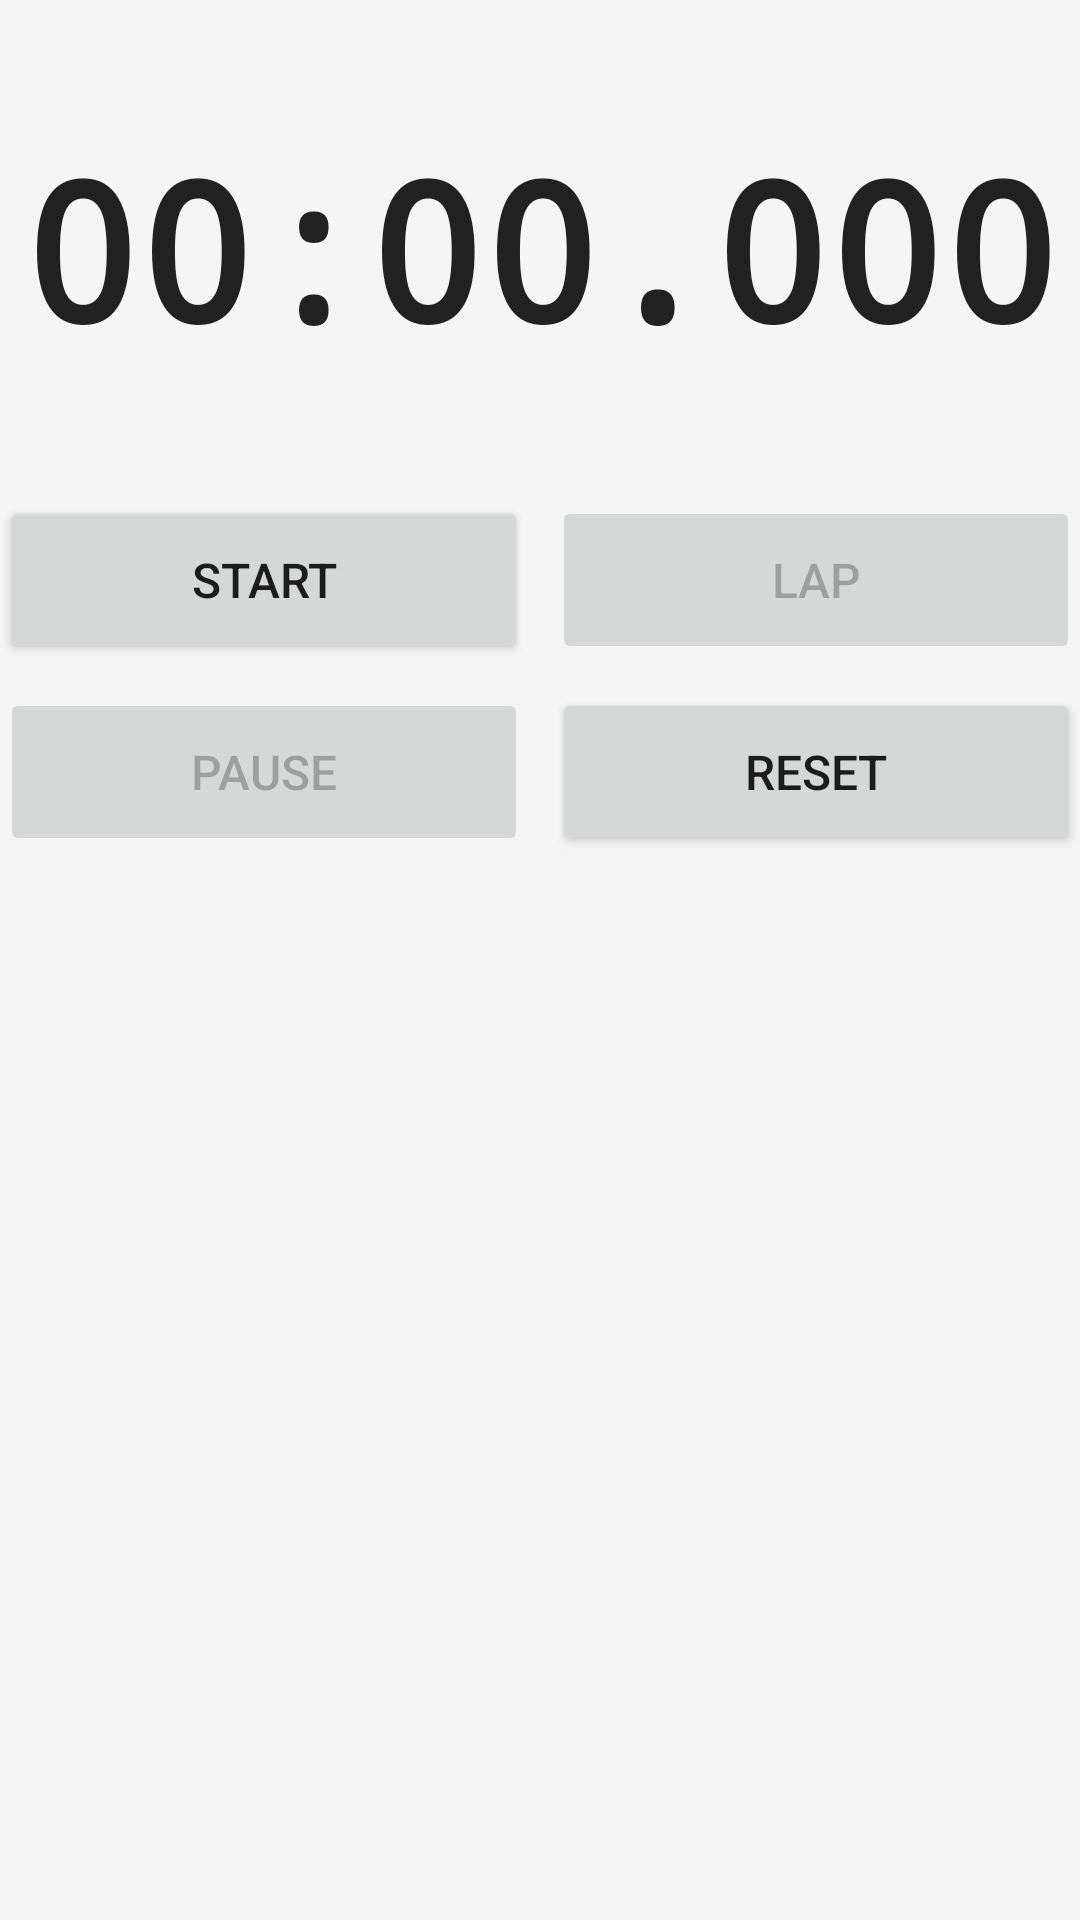

This screen was rendered from an Android layout file. Write that file and the resources it references.
<!-- AndroidManifest.xml: application theme AppTheme -->
<!-- res/layout/fragment_stopwatch.xml -->
<?xml version="1.0" encoding="utf-8"?>
<LinearLayout
    xmlns:android="http://schemas.android.com/apk/res/android"
    xmlns:tools="http://schemas.android.com/tools"
    android:layout_width="match_parent"
    android:layout_height="match_parent"
    android:orientation="vertical"
    android:background="@color/background_color"
    android:paddingStart="@dimen/activity_horizontal_margin"
    android:paddingEnd="@dimen/activity_horizontal_margin"
    android:paddingTop="@dimen/activity_vertical_margin"
    android:paddingBottom="@dimen/activity_vertical_margin"
    tools:context=".MainActivity">

    
    <TextView
        android:id="@+id/textView"
        android:layout_width="match_parent"
        android:layout_height="wrap_content"
        android:gravity="center"
        android:paddingTop="40dp"
        android:paddingBottom="40dp"
        android:text="@string/timer_default"
        android:textSize="64sp"
        android:textStyle="bold"
        android:textColor="@color/timer_color"
        android:fontFamily="monospace" />

    
    <LinearLayout
        android:layout_width="match_parent"
        android:layout_height="56dp"
        android:orientation="horizontal"
        android:layout_marginBottom="8dp">

        <Button
            android:id="@+id/startbutton"
            android:layout_width="0dp"
            android:layout_height="match_parent"
            android:layout_weight="1"
            android:layout_marginEnd="4dp"
            android:text="@string/button_start"
            android:textSize="16sp" />

        <Button
            android:id="@+id/lapbutton"
            android:layout_width="0dp"
            android:layout_height="match_parent"
            android:layout_weight="1"
            android:layout_marginStart="4dp"
            android:enabled="false"
            android:text="@string/button_lap"
            android:textSize="16sp" />
    </LinearLayout>

    
    <LinearLayout
        android:layout_width="match_parent"
        android:layout_height="56dp"
        android:orientation="horizontal">

        <Button
            android:id="@+id/pausebutton"
            android:layout_width="0dp"
            android:layout_height="match_parent"
            android:layout_weight="1"
            android:layout_marginEnd="4dp"
            android:enabled="false"
            android:text="@string/button_pause"
            android:textSize="16sp" />

        <Button
            android:id="@+id/resetbutton"
            android:layout_width="0dp"
            android:layout_height="match_parent"
            android:layout_weight="1"
            android:layout_marginStart="4dp"
            android:text="@string/button_reset"
            android:textSize="16sp" />
    </LinearLayout>

    
    <TextView
        android:id="@+id/lapsHeader"
        android:layout_width="match_parent"
        android:layout_height="wrap_content"
        android:text="@string/laps_header"
        android:textSize="11sp"
        android:textStyle="bold"
        android:textColor="@color/accent_color"
        android:paddingTop="16dp"
        android:paddingBottom="4dp"
        android:letterSpacing="0.15"
        android:visibility="gone" />

    
    <ScrollView
        android:id="@+id/lapScrollView"
        android:layout_width="match_parent"
        android:layout_height="0dp"
        android:layout_weight="1"
        android:scrollbars="vertical"
        android:fadeScrollbars="false"
        android:visibility="gone">

        <LinearLayout
            android:id="@+id/lapContainer"
            android:layout_width="match_parent"
            android:layout_height="wrap_content"
            android:orientation="vertical" />
    </ScrollView>

</LinearLayout>
<!-- resources referenced by this layout -->
<resources>
  <color name="accent_color">#1976D2</color>
  <color name="background_color">#F5F5F5</color>
  <color name="timer_color">#212121</color>
  <string name="button_lap">LAP</string>
  <string name="button_pause">PAUSE</string>
  <string name="button_reset">RESET</string>
  <string name="button_start">START</string>
  <string name="laps_header">LAPS</string>
  <string name="timer_default">00:00.000</string>
  <style name="AppTheme" parent="Theme.MaterialComponents.Light.DarkActionBar">
          <item name="colorPrimary">#1976D2</item>
          <item name="colorPrimaryDark">#1565C0</item>
          <item name="colorAccent">#1976D2</item>
      </style>
</resources>
